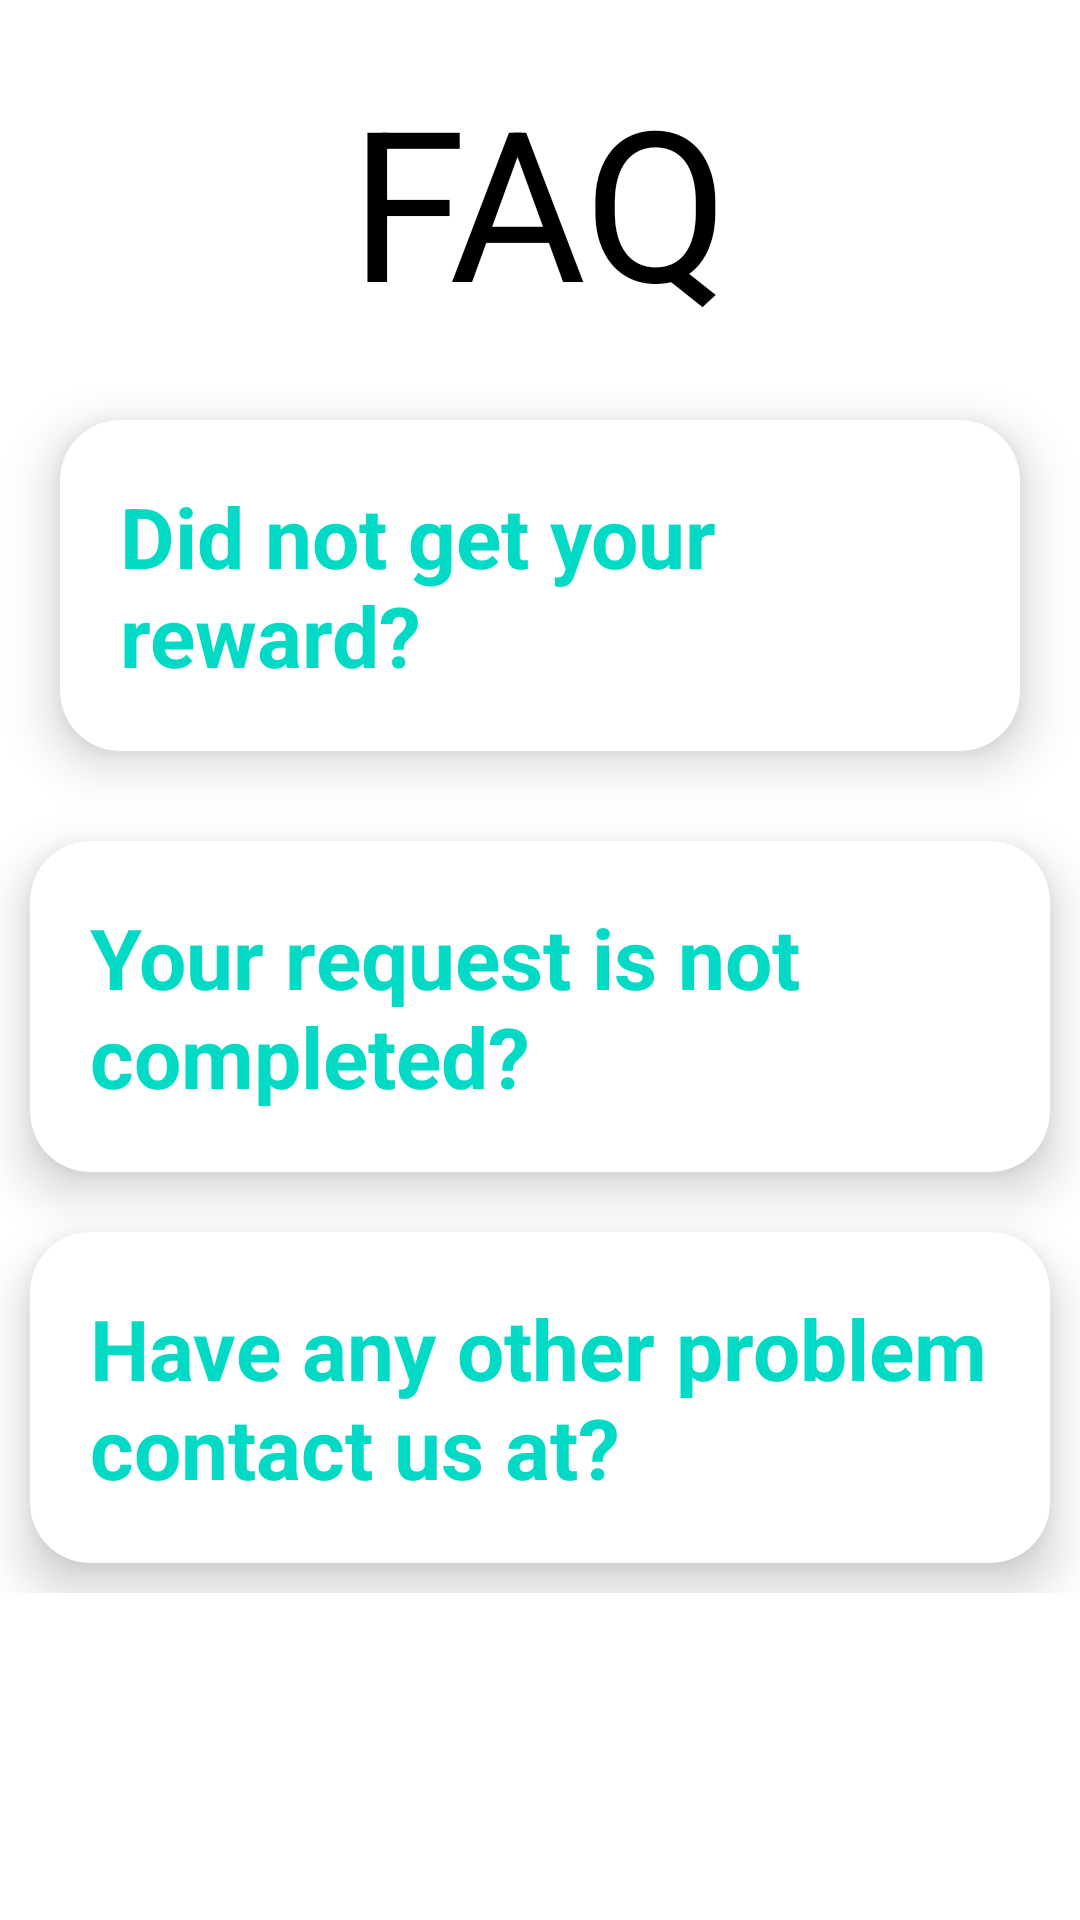

Android layout source for this screen:
<!-- AndroidManifest.xml: application theme Theme.GarbageCollection -->
<!-- res/layout/fragment_support.xml -->
<?xml version="1.0" encoding="utf-8"?>
<ScrollView xmlns:android="http://schemas.android.com/apk/res/android"
    xmlns:tools="http://schemas.android.com/tools"
    android:layout_width="match_parent"
    android:layout_height="match_parent"
    android:background="@color/white">
<RelativeLayout
    android:layout_width="match_parent"
    android:layout_height="match_parent"
    xmlns:app="http://schemas.android.com/apk/res-auto"
    tools:context=".Support"
    android:background="@color/white">

    

    <TextView
        android:layout_width="wrap_content"
        android:layout_height="100dp"
        android:text="FAQ"
        android:layout_centerHorizontal="true"
        android:layout_marginTop="20dp"
        android:textSize="70sp"
        android:textColor="@color/black"
        android:id="@+id/faq"
        />

    <androidx.cardview.widget.CardView
        android:layout_width="match_parent"
        android:layout_height="wrap_content"
        android:layout_below="@+id/faq"
        android:layout_margin="20dp"
        android:id="@+id/Q1"
        android:foregroundGravity="center"
        android:layout_centerHorizontal="true"
        app:cardElevation="10dp"
        app:cardCornerRadius="20dp"
        app:contentPadding="20dp"
        app:cardBackgroundColor="@color/white"
        >
        <LinearLayout
            android:layout_width="match_parent"
            android:layout_height="wrap_content"
            android:orientation="vertical"
            android:animateLayoutChanges="true"
            android:id="@+id/L1"
            android:background="@color/white">
            <TextView
                android:id="@+id/que"
                android:layout_width="wrap_content"
                android:layout_height="wrap_content"
                android:text="Did not get your reward?"
                android:textColor="@color/teal_200"
                android:textSize="28sp"
                android:textStyle="bold"/>
            <TextView
                android:id="@+id/ans"
                android:layout_width="wrap_content"
                android:visibility="gone"
                android:layout_height="wrap_content"
                android:text="It will take 2-5 working days to get reward If the also your reward did not get credited you can oce check the status of your transaction if then also it is not working please contact us."
                android:textSize="18sp"
                android:textColor="#0C3E39"/>

        </LinearLayout>
    </androidx.cardview.widget.CardView>

    <androidx.cardview.widget.CardView
        android:layout_width="match_parent"
        android:layout_height="wrap_content"
        android:layout_below="@+id/Q1"
        android:layout_margin="10dp"
        android:id="@+id/Q2"
        android:foregroundGravity="center"
        android:layout_centerHorizontal="true"
        app:cardElevation="10dp"
        app:cardCornerRadius="20dp"
        app:contentPadding="20dp"
        android:background="@color/white"
        app:cardBackgroundColor="@color/white"
        >
        <LinearLayout
            android:layout_width="match_parent"
            android:layout_height="wrap_content"
            android:orientation="vertical"
            android:animateLayoutChanges="true"
            android:id="@+id/L2"
            android:background="@color/white">
            <TextView
                android:id="@+id/que2"
                android:layout_width="wrap_content"
                android:layout_height="wrap_content"
                android:text="Your request is not completed?"
                android:textColor="@color/teal_200"
                android:textSize="28sp"
                android:textStyle="bold"/>
            <TextView
                android:id="@+id/ans2"
                android:layout_width="match_parent"
                android:layout_height="wrap_content"
                android:text="It will take 1-2 days of time to complete a request. After the collector is assigned to you."
                android:textSize="18sp"
                android:visibility="gone"
                android:textColor="#0C3E39"/>

        </LinearLayout>
    </androidx.cardview.widget.CardView>

    <androidx.cardview.widget.CardView
        android:layout_width="match_parent"
        android:layout_height="wrap_content"
        android:layout_below="@+id/Q2"
        android:layout_margin="10dp"
        android:id="@+id/Q3"
        android:foregroundGravity="center"
        android:layout_centerHorizontal="true"
        app:cardElevation="10dp"
        app:cardCornerRadius="20dp"
        app:contentPadding="20dp"
        android:background="@color/white"
        app:cardBackgroundColor="@color/white"
        >
        <LinearLayout
            android:layout_width="match_parent"
            android:layout_height="wrap_content"
            android:orientation="vertical"
            android:animateLayoutChanges="true"
            android:background="@color/white"
            android:id="@+id/L3">
            <TextView
                android:id="@+id/que3"
                android:layout_width="wrap_content"
                android:layout_height="wrap_content"
                android:text="Have any other problem contact us at?"
                android:textColor="@color/teal_200"
                android:textSize="28sp"
                android:textStyle="bold"/>
            <TextView
                android:id="@+id/ans3"
                android:layout_marginTop="10dp"
                android:layout_width="match_parent"
                android:layout_height="wrap_content"
                android:text="SupportTrashmaster@gmail.com"
                android:autoLink="email"
                android:textSize="18sp"
                android:linksClickable="true"
                android:textColorLink="@color/purple_500"
                android:visibility="gone"

                />

        </LinearLayout>
    </androidx.cardview.widget.CardView>


</RelativeLayout>
</ScrollView>
<!-- resources referenced by this layout -->
<resources>
  <style name="Theme.GarbageCollection" parent="Theme.MaterialComponents.DayNight.DarkActionBar">
          
          <item name="colorPrimary">@color/purple_500</item>
          <item name="colorPrimaryVariant">@color/purple_700</item>
          <item name="colorOnPrimary">@color/white</item>
          
          <item name="colorSecondary">@color/teal_200</item>
          <item name="colorSecondaryVariant">@color/teal_700</item>
          <item name="colorOnSecondary">@color/black</item>
          
          <item name="android:statusBarColor">?attr/colorPrimaryVariant</item>
          
      </style>
  <!-- not gathered from this repository: default colours our renderer supplied (Android Studio template values) -->
  <color name="purple_500">#FF6200EE</color>
  <color name="purple_700">#FF3700B3</color>
  <color name="teal_200">#FF03DAC5</color>
  <color name="teal_700">#FF018786</color>
  <color name="black">#FF000000</color>
  <color name="white">#FFFFFFFF</color>
</resources>
